Run: headless pygame with SDL's dummy video driver; simulated clock (each Clock.tick advances the game by its frame time, no real sleeping); random seed 0; keys injected as events and as key.get_pressed() state; no mouse input.
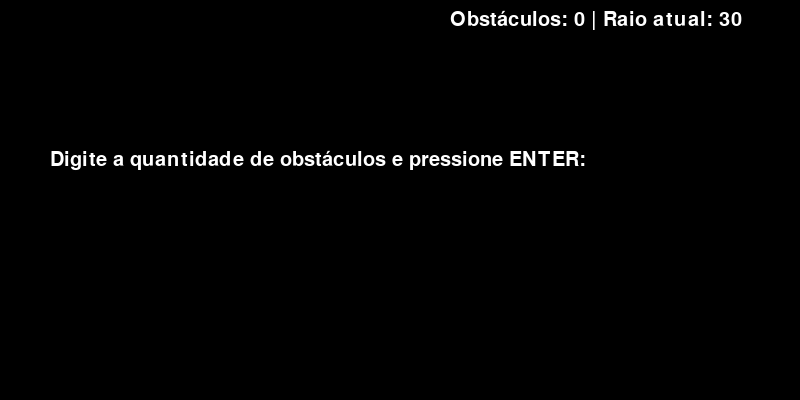
Frame 1 of 4 · flips 1–60 · no input
Frame 2 of 4 · flips 61–180 · tapped SPACE, RETURN · held RIGHT (→), D · screen unchanged from frame 1, image omitted
Frame 3 of 4 · flips 181–300 · held DOWN (↓), S · screen unchanged from frame 2, image omitted
Frame 4 of 4 · flips 301–420 · held LEFT (←), A, UP (↑), W · screen unchanged from frame 3, image omitted

The pygame program that drew these frames:

import pygame
import random
import math

pygame.init()

# tamanho inicial da janela
largura = 800
altura = 400
janela = pygame.display.set_mode((largura, altura))
margem = 20
fonte = pygame.font.SysFont(None, 30)

# titulo da janela
pygame.display.set_caption("Robozinho")

# parametros dos obstaculos
obstaculos = []
corObstaculo = (139,0,139)
quantObstaculos = 0
distanciaMinima = 0
tentativasMAX = 20

# limites máximos de tela e raio
larguraMax = 1500
alturaMax = 750
raio = 30   


# input para a quantidade de obstaculos
inputA = True
inputD = ""

pontoInicial, pontoFinal = (margem, margem), (largura - margem, altura - margem)

def atualizarPontos():
    global pontoInicial, pontoFinal
    pontoInicial = (margem, margem)
    pontoFinal = (largura - margem, altura - margem)

def distancia(p1, p2):
    return math.sqrt((p1[0] - p2[0])**2 + (p1[1] - p2[1])**2)

def gerarObstaculos(quantidade, raio):
    global largura, altura, janela
    while raio >= 2:
        novos = []
        
        while len(novos) < quantidade:
            tentativas = 0
            inserido = False
            
            while tentativas < tentativasMAX and not inserido:
                x = random.randint(raio, largura - raio)
                y = random.randint(raio, altura - raio)
                pos = (x, y)
                
                valido = True
                for o in novos:
                    if distancia(pos, o["pos"]) < (2*raio + distanciaMinima):
                        valido = False
                        break
                    
                seguro = raio + 30  
                if distancia(pos, pontoInicial) < seguro or distancia(pos, pontoFinal) < seguro:
                    valido = False
                    
                if valido:
                    novos.append({"pos": pos, "raio": raio, "cor": corObstaculo})
                    inserido = True
                else:
                    tentativas += 1
            
            # se não conseguiu inserir
            if not inserido:
                # aumenta a tela
                if largura < larguraMax and altura < alturaMax:
                    largura += 100
                    altura += 50
                    janela = pygame.display.set_mode((largura, altura), pygame.RESIZABLE)
                    atualizarPontos()
                # chegou ao limite de tela
                else:
                    raio -= 1
                    if raio < 2:  
                        return novos, raio
                    novos = []
                    break  

        if len(novos) == quantidade:
            return novos, raio
    return novos, raio

start = True
while start:
    for evento in pygame.event.get():
        if evento.type == pygame.QUIT:
            start = False

        elif inputA:  
            if evento.type == pygame.KEYDOWN:
                if evento.key == pygame.K_RETURN:
                    if inputD.isdigit():
                        quantObstaculos = int(inputD)
                        obstaculos, raio = gerarObstaculos(quantObstaculos, raio)
                        inputA = False
                elif evento.key == pygame.K_BACKSPACE:
                    inputD = inputD[:-1]
                else:
                    if evento.unicode.isdigit():
                        inputD += evento.unicode
    
    # cor da janela
    janela.fill((0,0,0))
    
    
    if inputA:
        instrucao = fonte.render("Digite a quantidade de obstáculos e pressione ENTER:", True, (255,255,255))
        janela.blit(instrucao, (50, altura//2 - 50))
        entrada = fonte.render(inputD, True, (0,255,0))
        janela.blit(entrada, (largura//2 - 20, altura//2))
        
    else:
        # ponto de inicio e ponto final
        pygame.draw.circle(janela, (0,0,255), pontoInicial, 8)
        textoI = fonte.render("I", True, (255,255,255))
        rectI = textoI.get_rect(center=(pontoInicial[0], pontoInicial[1] - 20))
        janela.blit(textoI, rectI)

        pygame.draw.circle(janela, (255,0,0), pontoFinal, 8)
        textoF = fonte.render("F", True, (255,255,255))
        rectF = textoF.get_rect(center=(pontoFinal[0], pontoFinal[1] - 20))
        janela.blit(textoF, rectF)
    
    # gera obstaculos
    for o in obstaculos:
        pygame.draw.circle(janela, o["cor"], o["pos"], o["raio"])
        
    textoQuant = fonte.render(f"Obstáculos: {len(obstaculos)} | Raio atual: {raio}", True, (255,255,255))
    janela.blit(textoQuant, (largura - 350,10))
        
    pygame.display.update()
    
pygame.quit()
